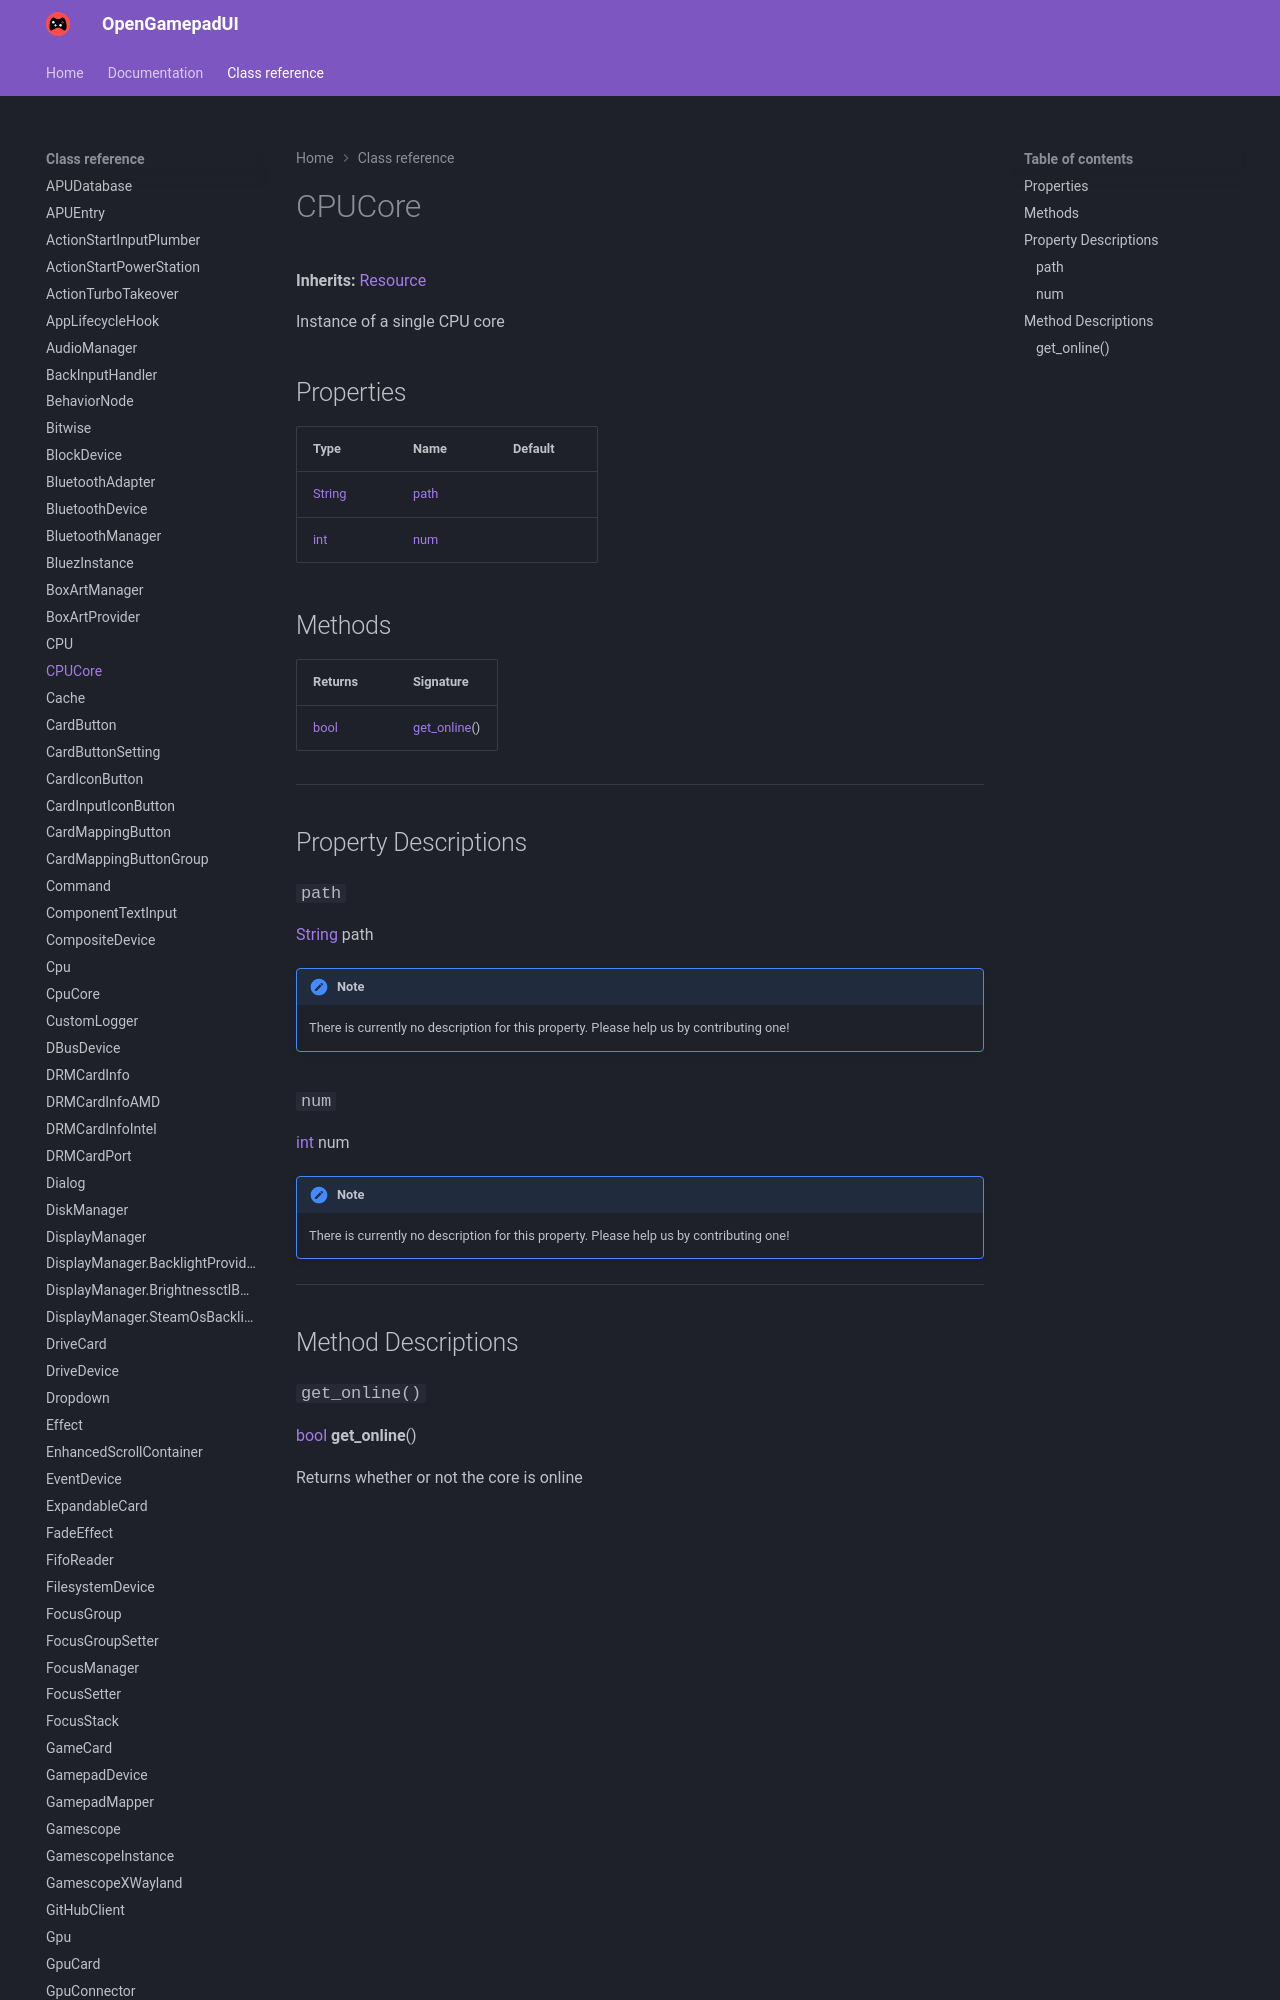

repository: ShadowBlip/OpenGamepadUI · page: class-reference/CPUCore/index.html · generator: mkdocs

# CPUCore

**Inherits:** [Resource](https://docs.godotengine.org/en/stable/classes/class_resource.html)

Instance of a single CPU core
## Properties

| Type | Name | Default |
| ---- | ---- | ------- |
| [String](https://docs.godotengine.org/en/stable/classes/class_string.html) | [path](./#path) |  |
| [int](https://docs.godotengine.org/en/stable/classes/class_i
